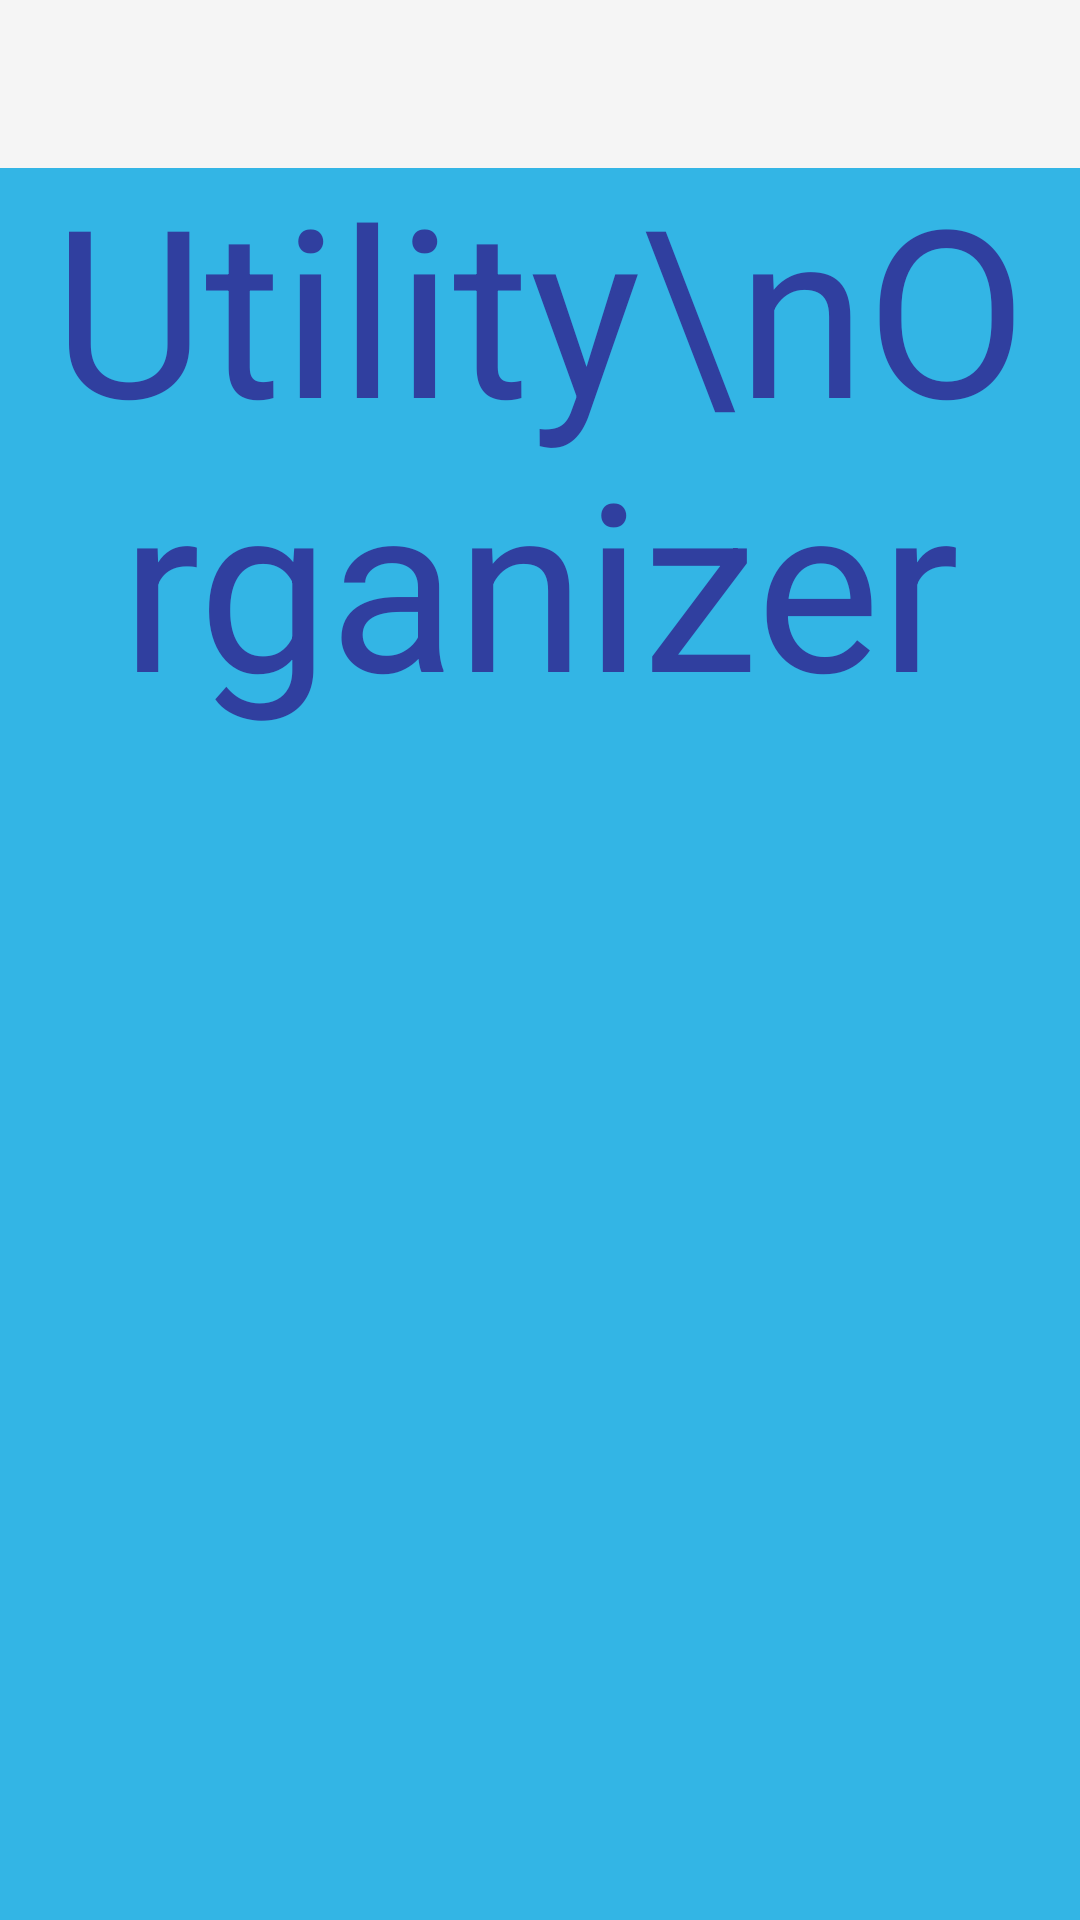

Reconstruct the res/layout file that produces this screen, plus the resources it refers to.
<!-- AndroidManifest.xml: application theme Theme.AppCompat.Light.NoActionBar -->
<!-- res/layout/activity_main.xml -->
<?xml version="1.0" encoding="utf-8"?>
<android.support.v4.widget.DrawerLayout xmlns:android="http://schemas.android.com/apk/res/android"
    xmlns:app="http://schemas.android.com/apk/res-auto"
    xmlns:tools="http://schemas.android.com/tools"
    android:id="@+id/drawerLayout"
    android:layout_width="match_parent"
    android:layout_height="match_parent"
    tools:context="com.example.admin.navigationdrawer.MainActivity">

    <android.support.constraint.ConstraintLayout
        android:id="@+id/content_frame"
        android:layout_width="match_parent"
        android:layout_height="match_parent"
        android:background="@android:color/holo_blue_light">

        <ImageView
            android:id="@+id/utilityLogo"
            android:layout_width="301dp"
            android:layout_height="301dp"

            android:layout_marginBottom="8dp"
            android:layout_marginEnd="8dp"
            android:layout_marginStart="8dp"
            android:layout_marginTop="132dp"
            android:scaleType="centerInside"
            android:src="@drawable/utility_logo"
            app:layout_constraintBottom_toBottomOf="parent"
            app:layout_constraintEnd_toEndOf="parent"
            app:layout_constraintStart_toStartOf="parent"
            app:layout_constraintTop_toTopOf="parent"
            app:layout_constraintVertical_bias="0.485" />

        <TextView
            android:id="@+id/contentHeader"
            android:layout_width="match_parent"
            android:layout_height="204dp"
            android:layout_marginBottom="8dp"
            android:layout_marginEnd="8dp"
            android:layout_marginStart="8dp"
            android:layout_marginTop="8dp"
            android:gravity="center"
            android:text="Utility\nOrganizer"
            android:textColor="@color/colorPrimaryDark"
            android:textSize="78sp"
            app:layout_constraintBottom_toBottomOf="parent"
            app:layout_constraintEnd_toEndOf="parent"
            app:layout_constraintHorizontal_bias="0.0"
            app:layout_constraintStart_toStartOf="parent"
            app:layout_constraintTop_toTopOf="parent"
            app:layout_constraintVertical_bias="0.09" />
    </android.support.constraint.ConstraintLayout>
    <FrameLayout
        android:layout_width="wrap_content"
        android:layout_height="wrap_content">
        <android.support.design.widget.AppBarLayout
            android:layout_width="match_parent"
            android:layout_height="wrap_content"
            android:theme="@style/AppTheme.AppBarOverlay">
            <android.support.v7.widget.Toolbar
                android:id="@+id/my_toolbar"
                android:layout_width="match_parent"
                android:layout_height="?attr/actionBarSize"
                android:background="?attr/colorPrimary"
                android:elevation="4dp"
                app:popupTheme="@style/AppTheme.PopupOverlay"/>
        </android.support.design.widget.AppBarLayout>

    </FrameLayout>


    <android.support.design.widget.NavigationView
        android:id="@+id/navigationView"
        android:layout_width="wrap_content"
        android:layout_height="wrap_content"
        android:layout_gravity="start"

        app:itemBackground="@color/colorAccent"
        app:menu="@menu/navigation_items">

    </android.support.design.widget.NavigationView>

</android.support.v4.widget.DrawerLayout>
<!-- resources referenced by this layout -->
<resources>
  <color name="colorAccent">#b6caec</color>
  <color name="colorPrimaryDark">#303F9F</color>
  <style name="AppTheme.AppBarOverlay" parent="ThemeOverlay.AppCompat.Dark.ActionBar" />
  <style name="AppTheme.PopupOverlay" parent="ThemeOverlay.AppCompat.Light" />
</resources>
